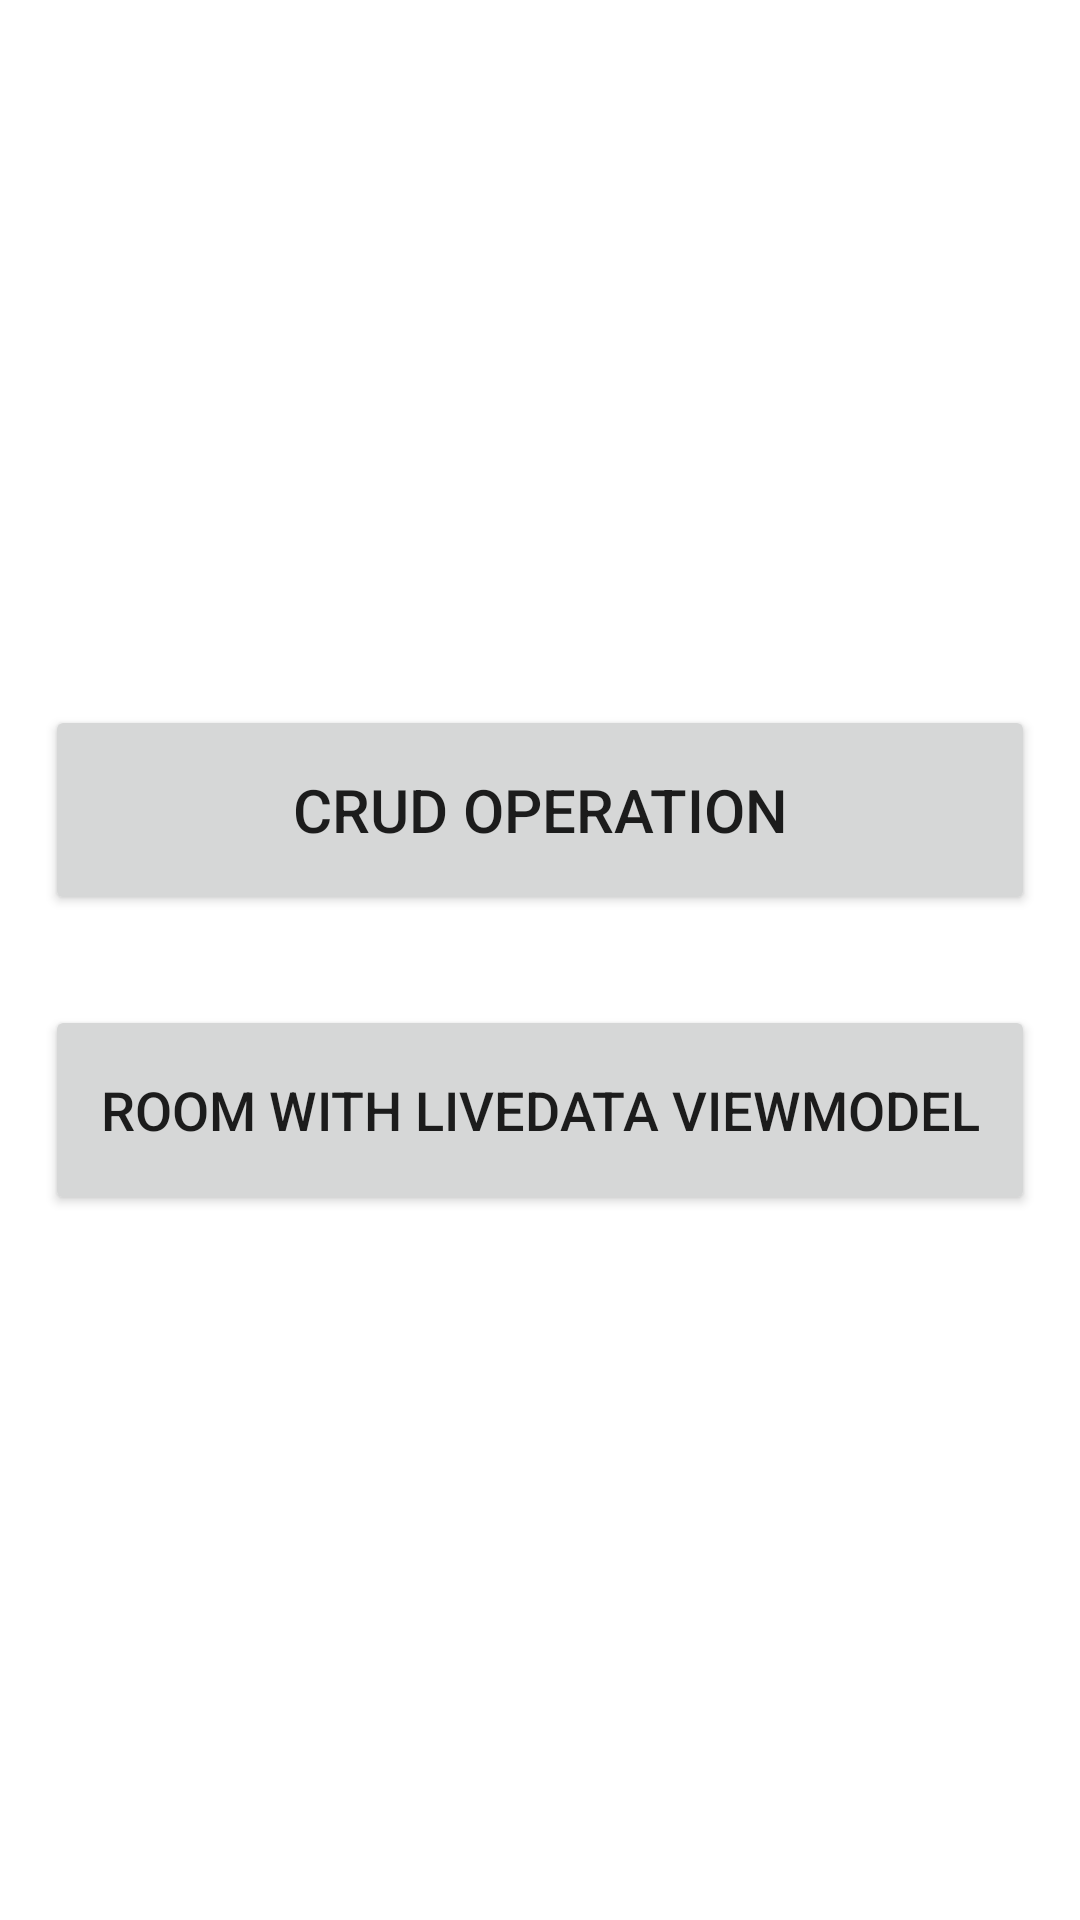

Reconstruct the res/layout file that produces this screen, plus the resources it refers to.
<!-- AndroidManifest.xml: application theme Theme.RoomDB_Java -->
<!-- res/layout/activity_main.xml -->
<?xml version="1.0" encoding="utf-8"?>
<LinearLayout xmlns:android="http://schemas.android.com/apk/res/android"
    xmlns:app="http://schemas.android.com/apk/res-auto"
    xmlns:tools="http://schemas.android.com/tools"
    android:layout_width="match_parent"
    android:layout_height="match_parent"
    android:orientation="vertical"
    android:gravity="center"
    tools:context=".MainActivity">

    <Button
        android:id="@+id/btn_crud"
        android:layout_width="match_parent"
        android:layout_height="70dp"
        android:layout_margin="15dp"
        android:text="CRUD Operation"
        android:textSize="20sp"/>

    <Button
        android:id="@+id/btn_viewModel"
        android:layout_width="match_parent"
        android:layout_height="70dp"
        android:layout_margin="15dp"
        android:text="Room with LiveData ViewModel"
        android:textSize="18sp"/>



</LinearLayout>
<!-- resources referenced by this layout -->
<resources>
  <style name="Theme.RoomDB_Java" parent="Theme.MaterialComponents.DayNight.DarkActionBar">
          
          <item name="colorPrimary">@color/purple_500</item>
          <item name="colorPrimaryVariant">@color/purple_700</item>
          <item name="colorOnPrimary">@color/white</item>
          
          <item name="colorSecondary">@color/teal_200</item>
          <item name="colorSecondaryVariant">@color/teal_700</item>
          <item name="colorOnSecondary">@color/black</item>
          
          <item name="android:statusBarColor" tools:targetApi="l">?attr/colorPrimaryVariant</item>
          
  
  
      </style>
  <!-- not gathered from this repository: default colours our renderer supplied (Android Studio template values) -->
  <color name="purple_500">#FF6200EE</color>
  <color name="purple_700">#FF3700B3</color>
  <color name="teal_200">#FF03DAC5</color>
  <color name="teal_700">#FF018786</color>
  <color name="black">#FF000000</color>
  <color name="white">#FFFFFFFF</color>
</resources>
